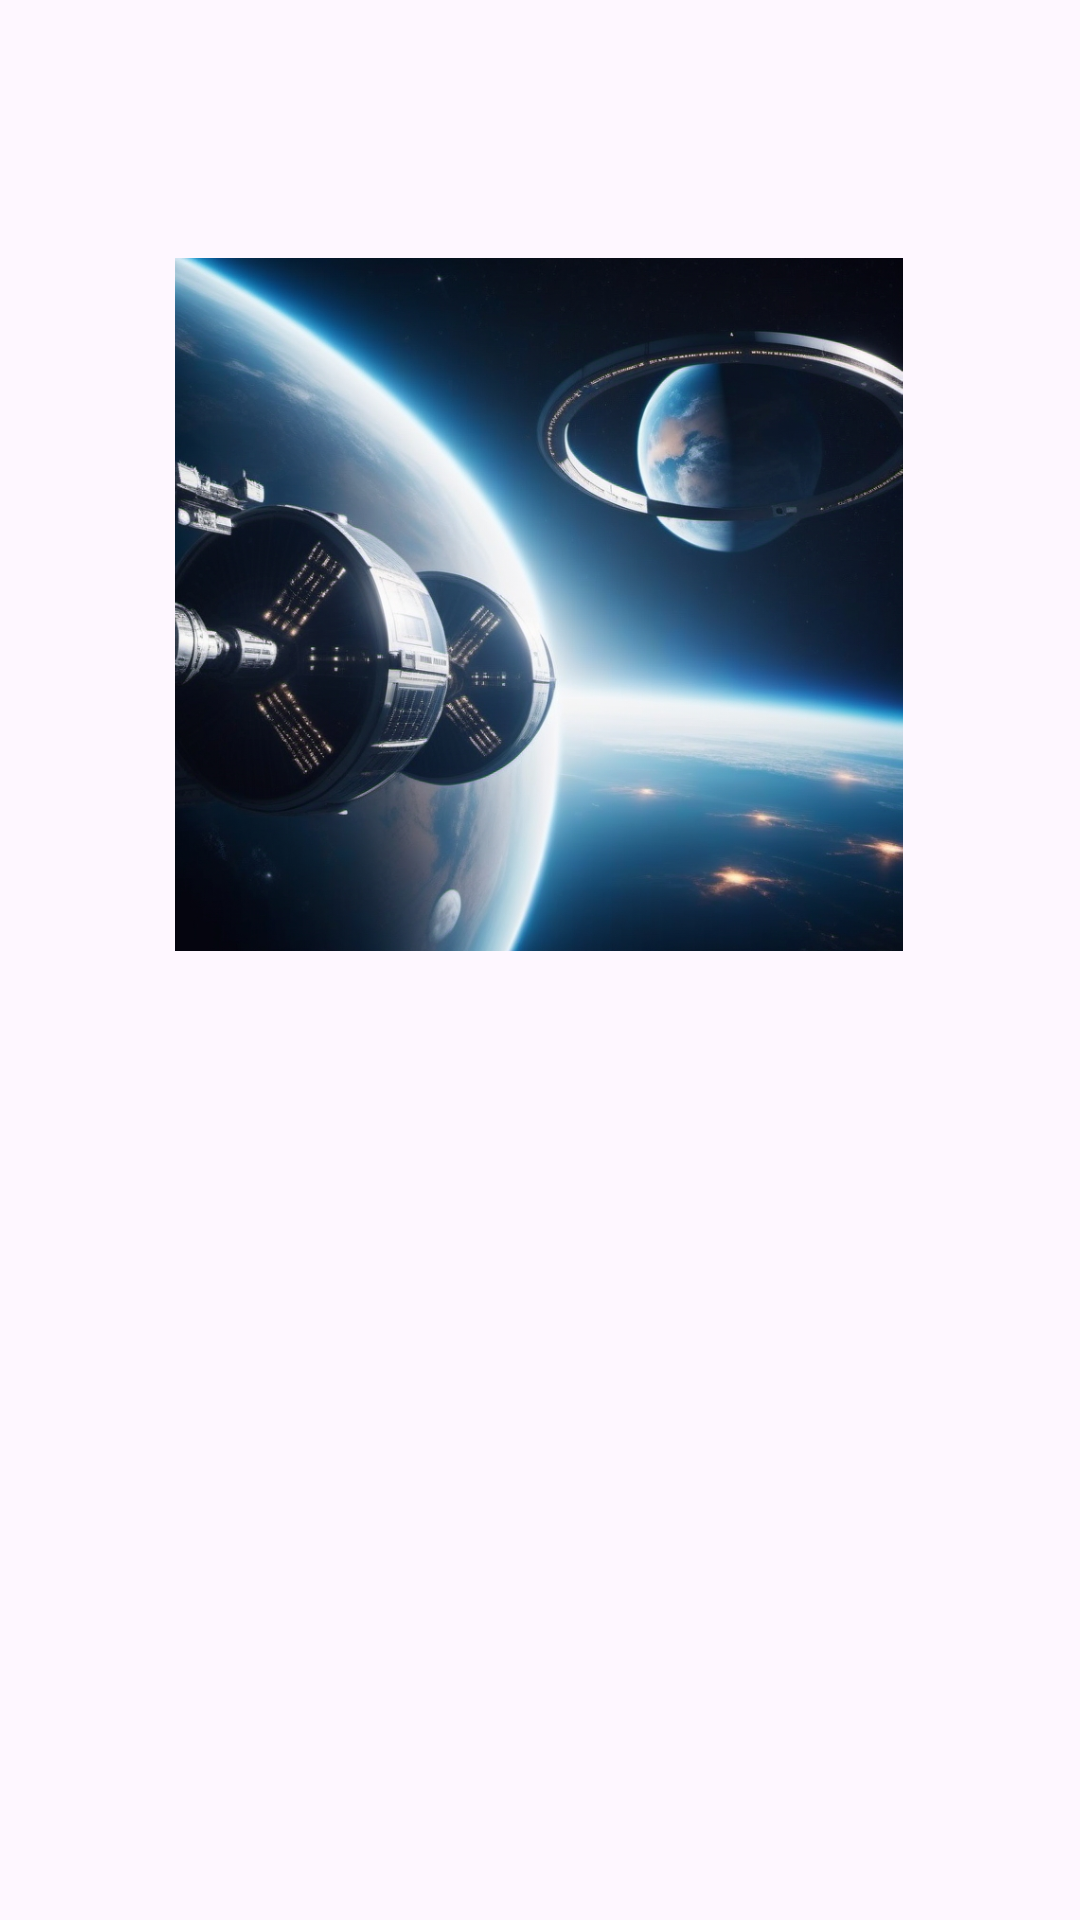

Here is an Android app screen rendered from its layout file. Give the layout XML and the strings, colors and styles it references.
<!-- AndroidManifest.xml: application theme Theme.MovileAppsProyect -->
<!-- res/layout/activity_main.xml -->
<?xml version="1.0" encoding="utf-8"?>
<androidx.constraintlayout.widget.ConstraintLayout xmlns:android="http://schemas.android.com/apk/res/android"
    xmlns:app="http://schemas.android.com/apk/res-auto"
    xmlns:tools="http://schemas.android.com/tools"
    android:layout_width="match_parent"
    android:layout_height="match_parent"
    tools:context=".activities.MainActivity">

    <ImageView
        android:id="@+id/imageView2"
        android:layout_width="280dp"
        android:layout_height="231dp"
        android:contentDescription="@string/name_app"
        app:layout_constraintBottom_toBottomOf="parent"
        app:layout_constraintEnd_toEndOf="parent"
        app:layout_constraintHorizontal_bias="0.496"
        app:layout_constraintStart_toStartOf="parent"
        app:layout_constraintTop_toTopOf="parent"
        app:layout_constraintVertical_bias="0.21"
        app:srcCompat="@drawable/logo" />
</androidx.constraintlayout.widget.ConstraintLayout>
<!-- resources referenced by this layout -->
<resources>
  <!-- drawable logo: png bitmap (drawable, 843566 bytes) -->
  <string name="name_app">Estaciones Espaciales App</string>
  <style name="Theme.MovileAppsProyect" parent="Base.Theme.MovileAppsProyect" />
  <style name="Base.Theme.MovileAppsProyect" parent="Theme.Material3.DayNight.NoActionBar">
          
          
      </style>
</resources>
